Run: headless pygame with SDL's dummy video driver; simulated clock (each Clock.tick advances the game by its frame time, no real sleeping); random seed 0; keys injected as events and as key.get_pressed() state; mouse plan: one left click at the window centre at the start of phase 2, then a move to the lower-right quarter at the start of phase 3.
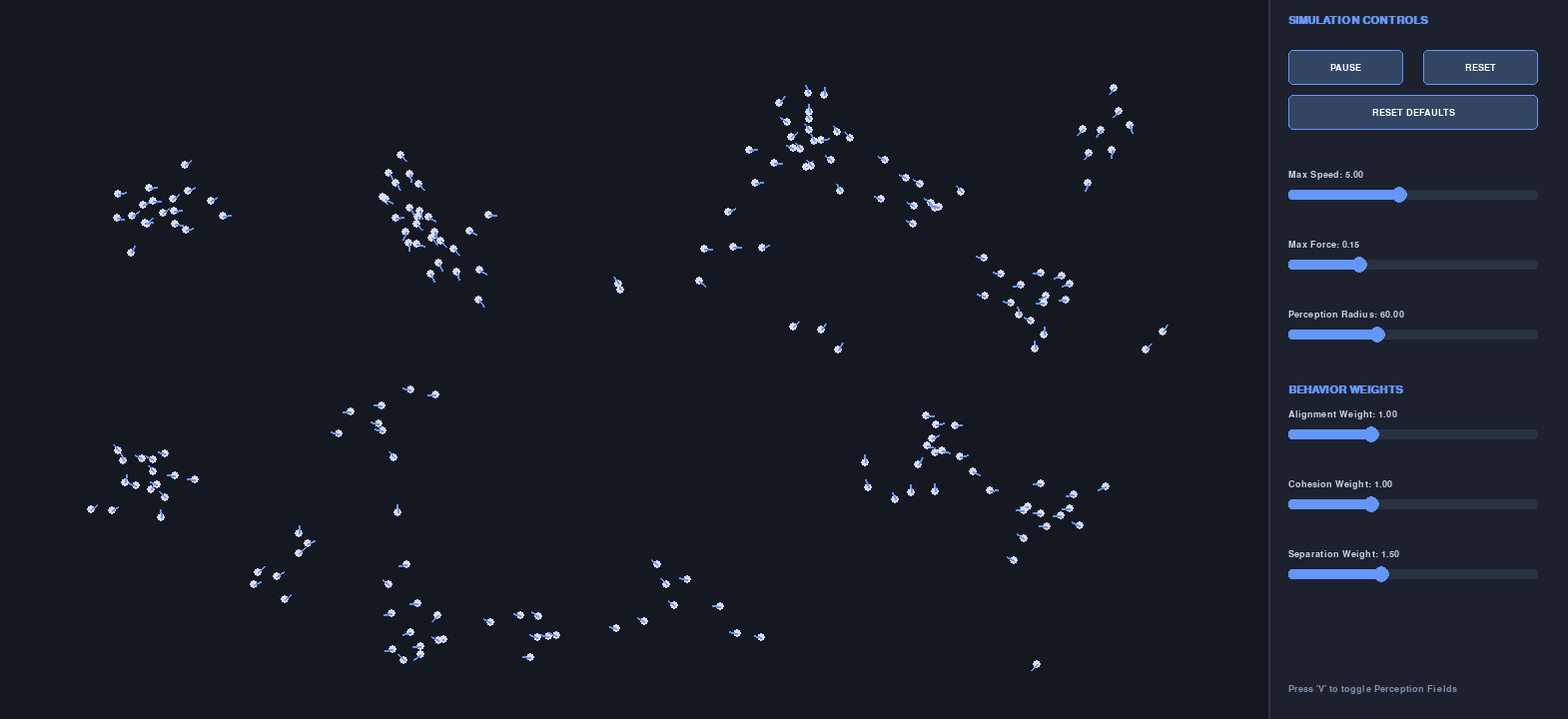
Frame 1 of 4 · flips 1–60 · no input
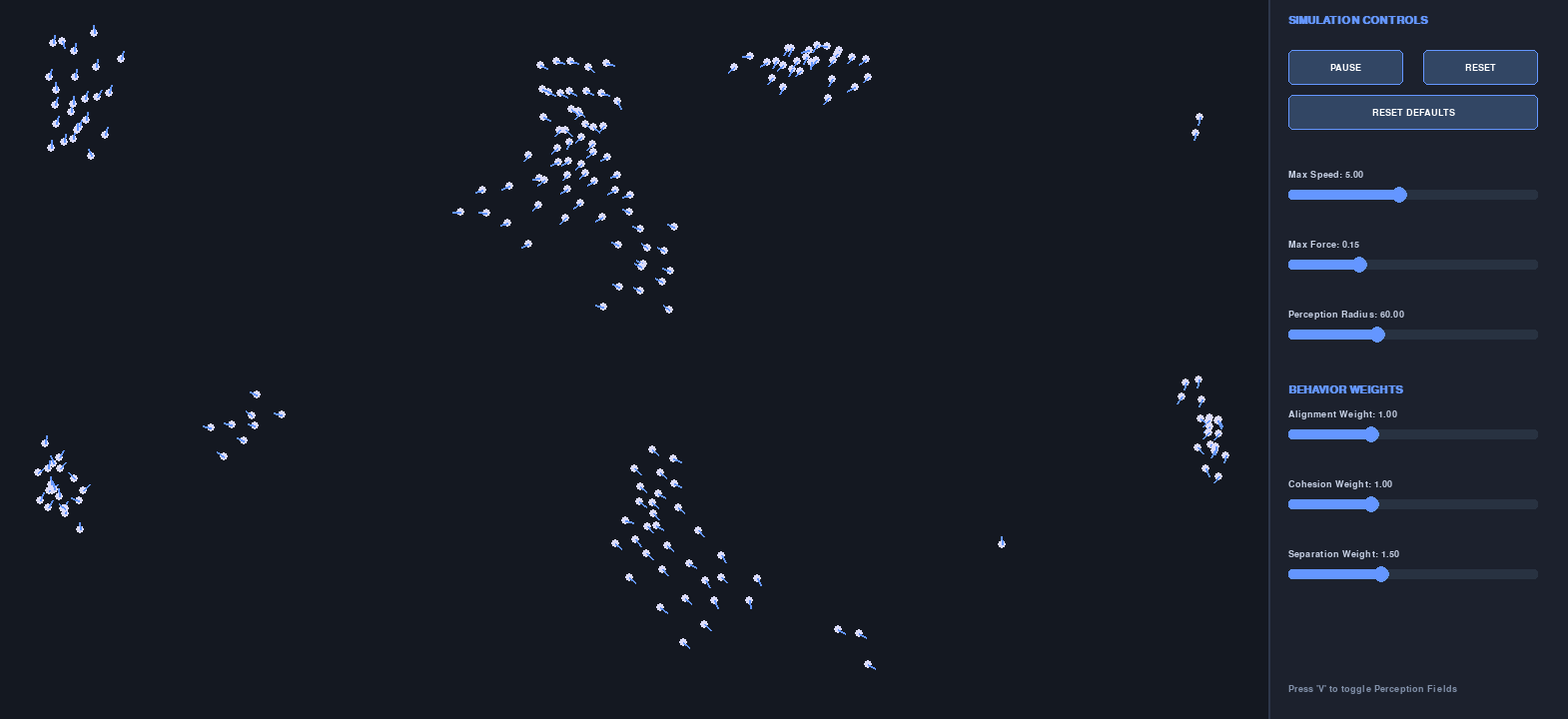
Frame 2 of 4 · flips 61–180 · clicked the window centre · tapped SPACE, RETURN · held RIGHT (→), D
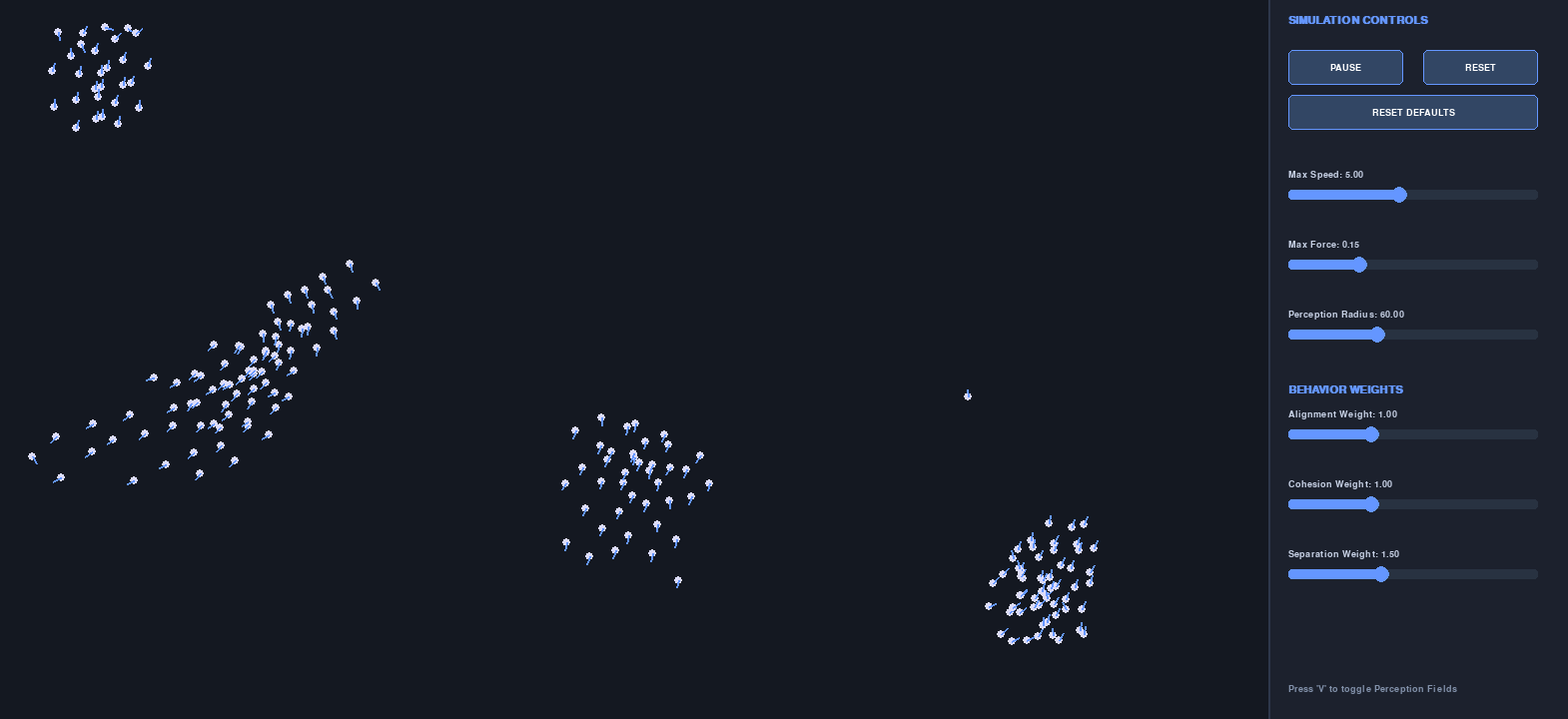
Frame 3 of 4 · flips 181–300 · moved the mouse to the lower-right quarter · held DOWN (↓), S
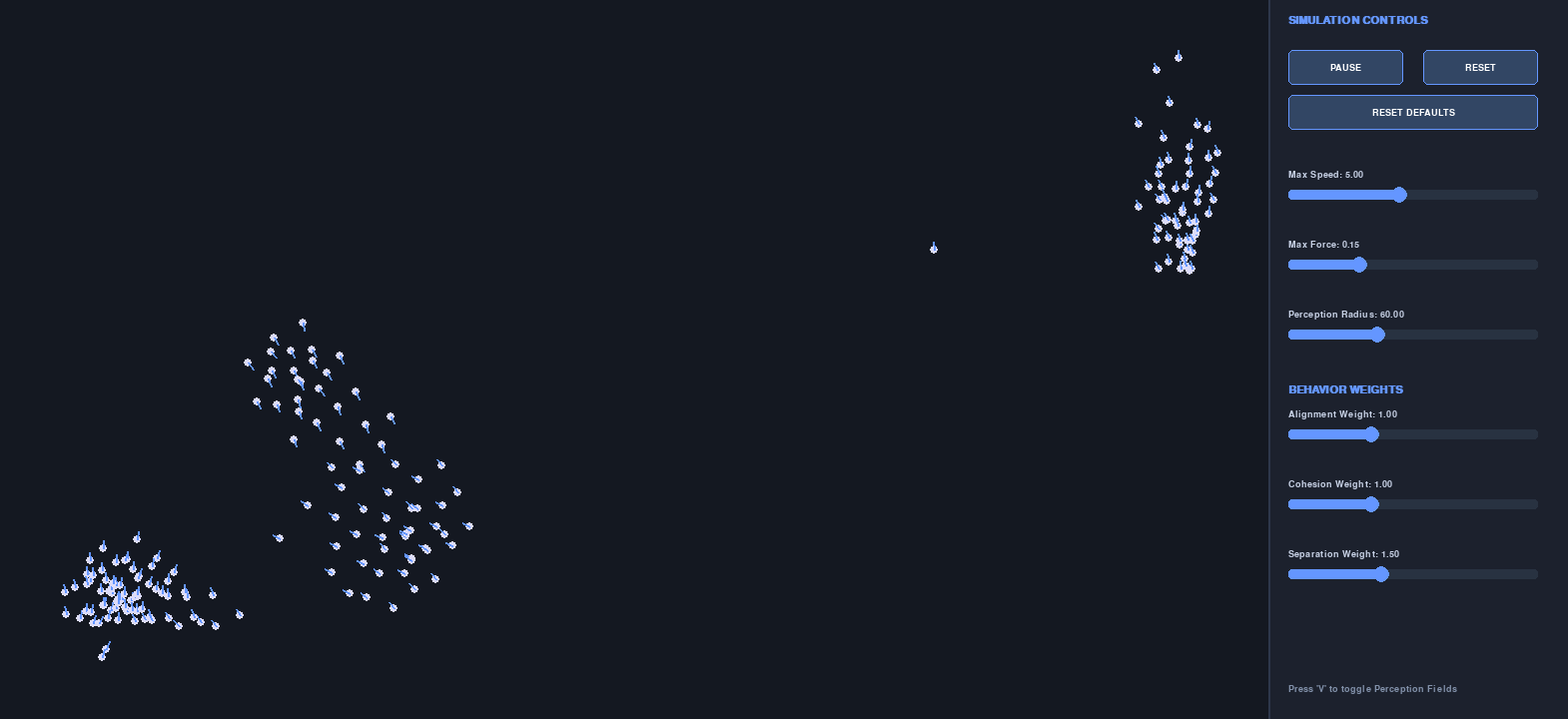
Frame 4 of 4 · flips 301–420 · held LEFT (←), A, UP (↑), W

The pygame program that drew these frames:

import pygame
import random
import sys

# Setup environment dimensions
SIM_WIDTH, SIM_HEIGHT = 1270, 720
UI_WIDTH = 300
WIDTH = SIM_WIDTH + UI_WIDTH
HEIGHT = SIM_HEIGHT
NUM_BOIDS = 200

# Global state for UI interaction
SHOW_PERCEPTION = False

class Boid:
    def __init__(self):
        self.position = pygame.Vector2(random.uniform(0, SIM_WIDTH), random.uniform(0, SIM_HEIGHT))
        self.velocity = pygame.Vector2(random.uniform(-1, 1), random.uniform(-1, 1)).normalize() * random.uniform(2, 4)
        self.acceleration = pygame.Vector2(0, 0)
        
        # Adjustable parameters (controlled by sliders)
        self.max_speed = 5.0
        self.max_force = 0.15
        self.perception = 60.0
        self.weight_align = 1.0
        self.weight_cohesion = 1.0
        self.weight_separation = 1.5

    def update(self):
        self.position += self.velocity
        self.velocity += self.acceleration
        if self.velocity.length() > self.max_speed:
            self.velocity.scale_to_length(self.max_speed)
        self.acceleration *= 0  # Reset for next frame

    def draw(self, screen):
        # Optional: draw perception circle for debugging/visualization
        if SHOW_PERCEPTION:
            pygame.draw.circle(screen, (40, 50, 70), (int(self.position.x), int(self.position.y)), int(self.perception), 1)
            
        # Draw a small circle representing the boid
        pygame.draw.circle(screen, (220, 220, 250), (int(self.position.x), int(self.position.y)), 4)
        # Draw a tiny line pointing in its current direction
        if self.velocity.length() > 0:
            direction = self.velocity.normalize() * 8
            pygame.draw.line(screen, (100, 150, 255), self.position, self.position + direction, 2)

    def boundaries(self):
        # Margins to gently turn away from screen edges instead of hard wrapping
        margin = 50
        turn_factor = 0.5
        if self.position.x < margin: self.acceleration.x += turn_factor
        elif self.position.x > SIM_WIDTH - margin: self.acceleration.x -= turn_factor
        if self.position.y < margin: self.acceleration.y += turn_factor
        elif self.position.y > HEIGHT - margin: self.acceleration.y -= turn_factor

    def apply_swarm_rules(self, boids):
        sep_steering = pygame.Vector2(0, 0)
        align_steering = pygame.Vector2(0, 0)
        coh_steering = pygame.Vector2(0, 0)
        
        sep_total = 0
        avg_vel = pygame.Vector2(0, 0)
        avg_pos = pygame.Vector2(0, 0)
        total = 0

        for other in boids:
            if other == self:
                continue
            
            distance = self.position.distance_to(other.position)
            
            if distance < self.perception:
                # Rule 1: Alignment Data
                avg_vel += other.velocity
                # Rule 2: Cohesion Data
                avg_pos += other.position
                total += 1
                
                # Rule 3: Separation Data (Closer items push harder)
                if distance < 25:
                    diff = self.position - other.position
                    if distance > 0:
                        diff /= distance  # Weight by distance
                    sep_steering += diff
                    sep_total += 1

        # Process Alignment
        if total > 0:
            avg_vel /= total
            if avg_vel.length() > 0:
                avg_vel = avg_vel.normalize() * self.max_speed
            align_steering = avg_vel - self.velocity
            if align_steering.length() > self.max_force:
                align_steering.scale_to_length(self.max_force)

            # Process Cohesion
            avg_pos /= total
            coh_desired = avg_pos - self.position
            if coh_desired.length() > 0:
                coh_desired = coh_desired.normalize() * self.max_speed
            coh_steering = coh_desired - self.velocity
            if coh_steering.length() > self.max_force:
                coh_steering.scale_to_length(self.max_force)

        # Process Separation
        if sep_total > 0:
            sep_steering /= sep_total
            if sep_steering.length() > 0:
                sep_steering = sep_steering.normalize() * self.max_speed
            sep_steering -= self.velocity
            if sep_steering.length() > self.max_force:
                sep_steering.scale_to_length(self.max_force)

        # Apply behaviors with dynamic weight multipliers from UI
        self.acceleration += align_steering * self.weight_align
        self.acceleration += coh_steering * self.weight_cohesion
        self.acceleration += sep_steering * self.weight_separation


# --- UI COMPONENTS ---

class Button:
    def __init__(self, x, y, w, h, text, callback):
        self.rect = pygame.Rect(x, y, w, h)
        self.text = text
        self.callback = callback
        self.color = (50, 70, 100)
        self.hover_color = (70, 95, 130)

    def draw(self, screen, font):
        mouse_pos = pygame.mouse.get_pos()
        color = self.hover_color if self.rect.collidepoint(mouse_pos) else self.color
        pygame.draw.rect(screen, color, self.rect, border_radius=5)
        pygame.draw.rect(screen, (100, 150, 255), self.rect, width=1, border_radius=5)
        
        txt_surf = font.render(self.text, True, (255, 255, 255))
        txt_rect = txt_surf.get_rect(center=self.rect.center)
        screen.blit(txt_surf, txt_rect)

    def handle_event(self, event):
        if event.type == pygame.MOUSEBUTTONDOWN and event.button == 1:
            if self.rect.collidepoint(event.pos):
                self.callback()


class Slider:
    def __init__(self, x, y, w, min_val, max_val, start_val, label):
        self.rect = pygame.Rect(x, y, w, 10)
        self.min_val = min_val
        self.max_val = max_val
        self.value = start_val
        self.default_val = start_val  # Store default value
        self.label = label
        
        # Calculate initial handle position
        self.handle_radius = 8
        self.dragging = False
        self.update_handle_pos()

    def update_handle_pos(self):
        ratio = (self.value - self.min_val) / (self.max_val - self.min_val)
        self.handle_x = self.rect.x + int(ratio * self.rect.width)

    def reset_to_default(self):
        self.value = self.default_val
        self.update_handle_pos()

    def draw(self, screen, font):
        # Label and Value text
        text_surf = font.render(f"{self.label}: {self.value:.2f}", True, (200, 210, 230))
        screen.blit(text_surf, (self.rect.x, self.rect.y - 20))
        
        # Track
        pygame.draw.rect(screen, (40, 50, 65), self.rect, border_radius=3)
        # Filled track
        filled_rect = pygame.Rect(self.rect.x, self.rect.y, self.handle_x - self.rect.x, self.rect.height)
        pygame.draw.rect(screen, (100, 150, 255), filled_rect, border_radius=3)
        
        # Handle
        mouse_pos = pygame.mouse.get_pos()
        handle_rect = pygame.Rect(self.handle_x - self.handle_radius, self.rect.y + 5 - self.handle_radius, self.handle_radius*2, self.handle_radius*2)
        color = (140, 180, 255) if handle_rect.collidepoint(mouse_pos) or self.dragging else (100, 150, 255)
        pygame.draw.circle(screen, color, (self.handle_x, self.rect.y + 5), self.handle_radius)

    def handle_event(self, event):
        if event.type == pygame.MOUSEBUTTONDOWN and event.button == 1:
            handle_rect = pygame.Rect(self.handle_x - self.handle_radius, self.rect.y + 5 - self.handle_radius, self.handle_radius*2, self.handle_radius*2)
            if handle_rect.collidepoint(event.pos) or self.rect.collidepoint(event.pos):
                self.dragging = True
                self.update_value(event.pos[0])
        elif event.type == pygame.MOUSEBUTTONUP and event.button == 1:
            self.dragging = False
        elif event.type == pygame.MOUSEMOTION and self.dragging:
            self.update_value(event.pos[0])

    def update_value(self, mouse_x):
        # Restrain mouse X to slider track
        mouse_x = max(self.rect.x, min(mouse_x, self.rect.x + self.rect.width))
        ratio = (mouse_x - self.rect.x) / self.rect.width
        self.value = self.min_val + ratio * (self.max_val - self.min_val)
        self.handle_x = mouse_x


# --- MAIN CONTROL STATE ---

class SimulationController:
    def __init__(self):
        self.paused = False
        self.flock = [Boid() for _ in range(NUM_BOIDS)]
        
    def toggle_pause(self, btn):
        self.paused = not self.paused
        btn.text = "START" if self.paused else "PAUSE"

    def reset_flock(self):
        self.flock = [Boid() for _ in range(NUM_BOIDS)]


def main():
    global SHOW_PERCEPTION
    pygame.init()
    pygame.font.init()
    
    screen = pygame.display.set_mode((WIDTH, HEIGHT))
    pygame.display.set_caption("Swarm Intelligence: Interactive Boids Simulation")
    clock = pygame.time.Clock()
    font = pygame.font.SysFont("Arial", 14)
    title_font = pygame.font.SysFont("Arial", 16, bold=True)

    controller = SimulationController()

    # --- UI Setup ---
    ui_left = SIM_WIDTH + 20

    # Setup interactive sliders first so buttons can refer to them
    sliders = {
        "max_speed":  Slider(ui_left, 190, 250, 1.0, 10.0, 5.0, "Max Speed"),
        "max_force":  Slider(ui_left, 260, 250, 0.01, 0.5, 0.15, "Max Force"),
        "perception": Slider(ui_left, 330, 250, 10.0, 150.0, 60.0, "Perception Radius"),
        "align":      Slider(ui_left, 430, 250, 0.0, 3.0, 1.0, "Alignment Weight"),
        "cohesion":   Slider(ui_left, 500, 250, 0.0, 3.0, 1.0, "Cohesion Weight"),
        "separation": Slider(ui_left, 570, 250, 0.0, 4.0, 1.5, "Separation Weight")
    }
    
    # Helper function to reset all sliders
    def reset_all_sliders():
        for slider in sliders.values():
            slider.reset_to_default()

    # Setup interactive buttons
    btn_pause = Button(ui_left, 50, 115, 35, "PAUSE", lambda: controller.toggle_pause(btn_pause))
    btn_reset = Button(ui_left + 135, 50, 115, 35, "RESET", controller.reset_flock)
    btn_defaults = Button(ui_left, 95, 250, 35, "RESET DEFAULTS", reset_all_sliders)
    
    buttons = [btn_pause, btn_reset, btn_defaults]

    while True:
        # 1. Handle Events
        events = pygame.event.get()
        for event in events:
            if event.type == pygame.QUIT:
                pygame.quit()
                sys.exit()
            
            if event.type == pygame.KEYDOWN:
                if event.key == pygame.K_v:
                    SHOW_PERCEPTION = not SHOW_PERCEPTION

            # Pass events down to UI controls
            for btn in buttons:
                btn.handle_event(event)
            for slider in sliders.values():
                slider.handle_event(event)

        # 2. Sync Boid properties dynamically with Sliders
        for boid in controller.flock:
            boid.max_speed = sliders["max_speed"].value
            boid.max_force = sliders["max_force"].value
            boid.perception = sliders["perception"].value
            boid.weight_align = sliders["align"].value
            boid.weight_cohesion = sliders["cohesion"].value
            boid.weight_separation = sliders["separation"].value

        # 3. Update Simulation (If not paused)
        if not controller.paused:
            for boid in controller.flock:
                boid.boundaries()
                boid.apply_swarm_rules(controller.flock)
                boid.update()

        # 4. Drawing Pass
        screen.fill((20, 24, 33))  # Dark simulation space

        # Draw Boids
        for boid in controller.flock:
            boid.draw(screen)

        # Draw UI Sidebar Partition
        pygame.draw.rect(screen, (28, 33, 45), (SIM_WIDTH, 0, UI_WIDTH, HEIGHT))
        pygame.draw.line(screen, (45, 55, 75), (SIM_WIDTH, 0), (SIM_WIDTH, HEIGHT), 2)

        # Draw Side Panel Text Headers
        title_surf = title_font.render("SIMULATION CONTROLS", True, (100, 150, 255))
        screen.blit(title_surf, (ui_left, 15))
        
        behavior_surf = title_font.render("BEHAVIOR WEIGHTS", True, (100, 150, 255))
        screen.blit(behavior_surf, (ui_left, 385))
        
        hotkey_surf = font.render("Press 'V' to toggle Perception Fields", True, (130, 145, 170))
        screen.blit(hotkey_surf, (ui_left, HEIGHT - 35))

        # Render UI components
        for btn in buttons:
            btn.draw(screen, font)
        for slider in sliders.values():
            slider.draw(screen, font)

        pygame.display.flip()
        clock.tick(60)

if __name__ == "__main__":
    main()
